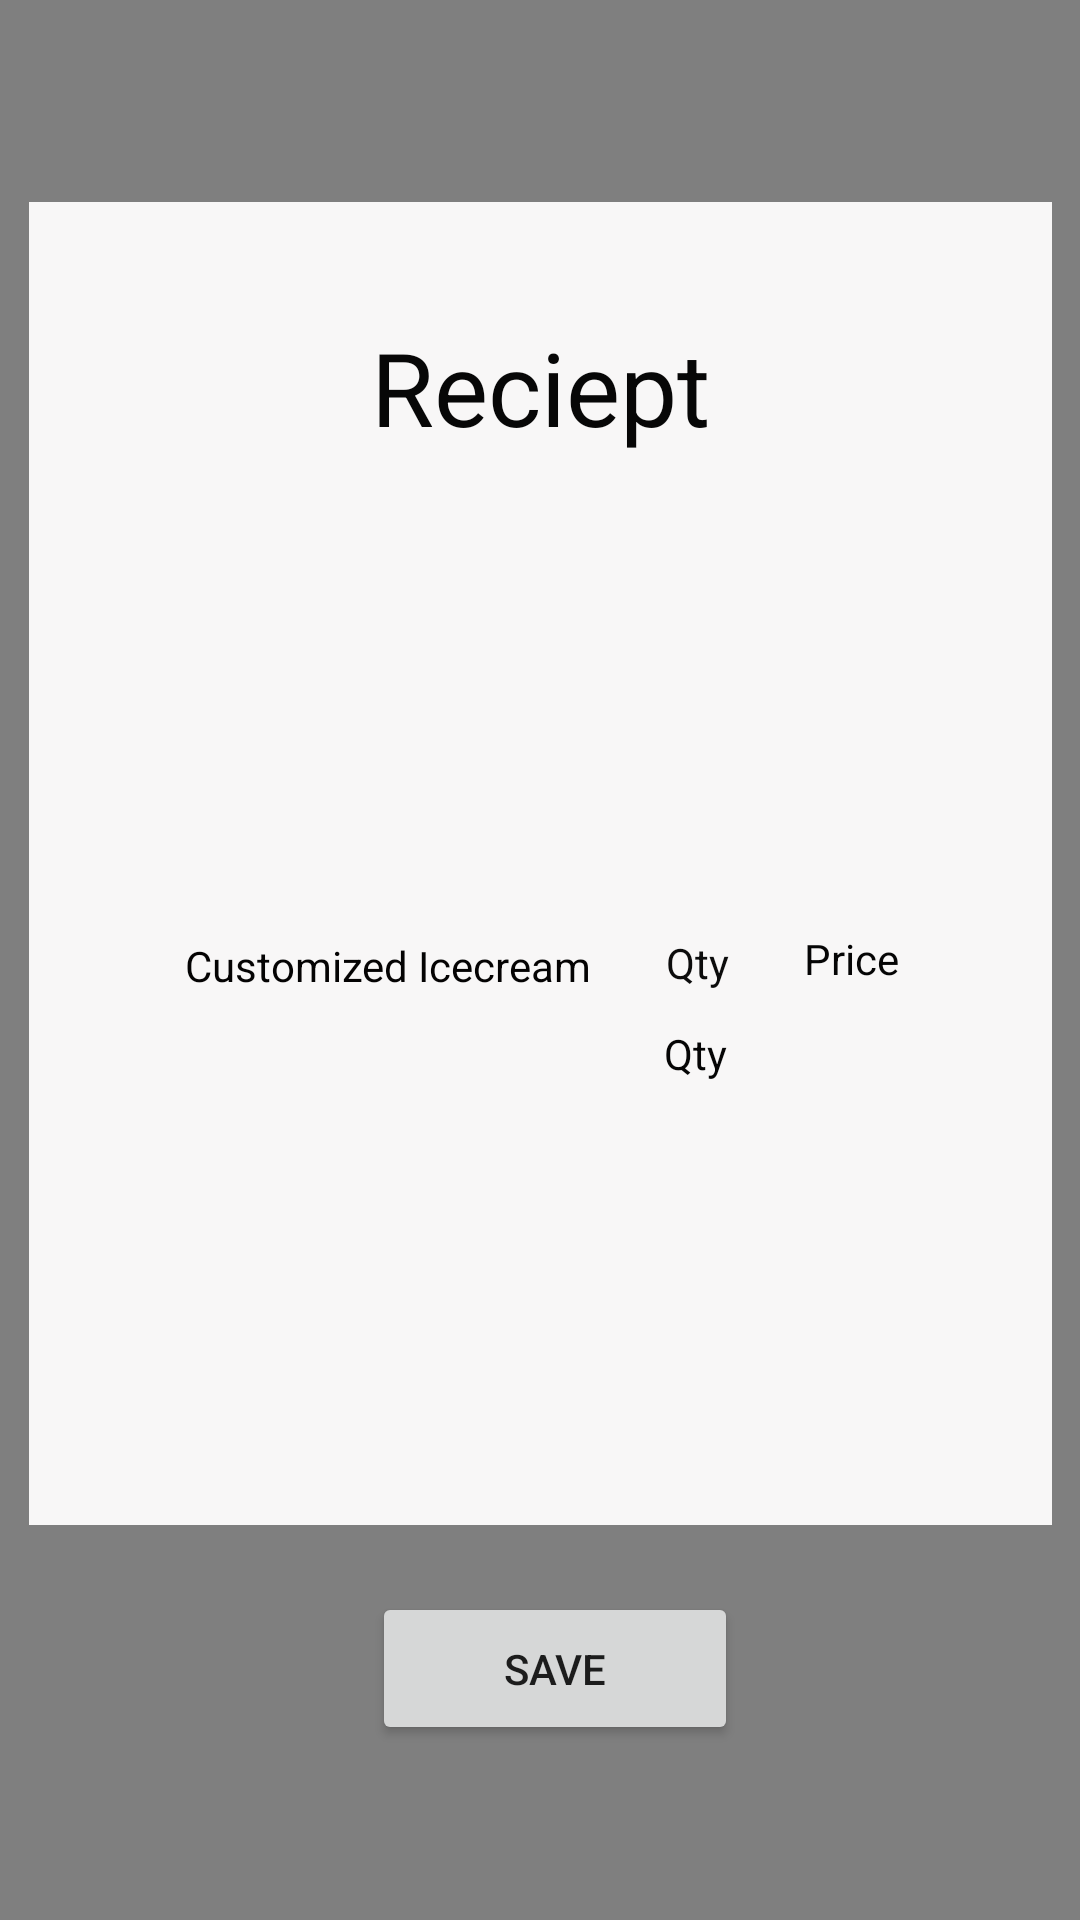

Reconstruct the res/layout file that produces this screen, plus the resources it refers to.
<!-- AndroidManifest.xml: application theme Theme.TFrag -->
<!-- res/layout/activity_bill.xml -->
<?xml version="1.0" encoding="utf-8"?>
<androidx.constraintlayout.widget.ConstraintLayout xmlns:android="http://schemas.android.com/apk/res/android"
    xmlns:app="http://schemas.android.com/apk/res-auto"
    xmlns:tools="http://schemas.android.com/tools"
    android:layout_width="match_parent"
    android:layout_height="match_parent"
    tools:context=".BillActivity">

    <pl.droidsonroids.gif.GifImageView
        android:id="@+id/gifImageView"
        android:layout_width="match_parent"
        android:layout_height="match_parent"
        android:background="#EA6A95"
        android:scaleType="centerCrop"
        android:src="@drawable/reciept_bg"
        app:layout_constraintBottom_toBottomOf="parent"
        app:layout_constraintEnd_toEndOf="parent"
        app:layout_constraintHorizontal_bias="1.0"
        app:layout_constraintStart_toStartOf="parent"
        app:layout_constraintTop_toTopOf="parent"
        app:layout_constraintVertical_bias="0.0"></pl.droidsonroids.gif.GifImageView>

    <Button
        android:id="@+id/idBtnGeneratePDF"
        android:layout_width="122dp"
        android:layout_height="51dp"
        android:layout_centerInParent="true"
        android:text="Save"
        app:layout_constraintBottom_toBottomOf="parent"
        app:layout_constraintEnd_toEndOf="parent"
        app:layout_constraintHorizontal_bias="0.521"
        app:layout_constraintStart_toStartOf="parent"
        app:layout_constraintTop_toTopOf="parent"
        app:layout_constraintVertical_bias="0.901" />

    <View
        android:id="@+id/view"
        android:layout_width="341dp"
        android:layout_height="441dp"
        android:background="#F8F7F7"
        app:layout_constraintBottom_toBottomOf="parent"
        app:layout_constraintEnd_toEndOf="parent"
        app:layout_constraintStart_toStartOf="parent"
        app:layout_constraintTop_toTopOf="@+id/gifImageView"
        app:layout_constraintVertical_bias="0.338" />

    <TextView
        android:id="@+id/textView"
        android:layout_width="193dp"
        android:layout_height="50dp"
        android:text="Reciept"
        android:textAlignment="center"
        android:textColor="#070707"
        android:textSize="34sp"
        app:layout_constraintBottom_toBottomOf="@+id/gifImageView"
        app:layout_constraintEnd_toEndOf="parent"
        app:layout_constraintStart_toStartOf="parent"
        app:layout_constraintTop_toTopOf="parent"
        app:layout_constraintVertical_bias="0.18" />

    <TextView
        android:id="@+id/textView8"
        android:layout_width="198dp"
        android:layout_height="37dp"
        android:textAlignment="center"
        android:textSize="24sp"
        app:layout_constraintBottom_toBottomOf="parent"
        app:layout_constraintEnd_toEndOf="parent"
        app:layout_constraintHorizontal_bias="0.766"
        app:layout_constraintStart_toStartOf="parent"
        app:layout_constraintTop_toTopOf="parent"
        app:layout_constraintVertical_bias="0.263" />

    <TextView
        android:id="@+id/textView2"
        android:layout_width="158dp"
        android:layout_height="38dp"
        android:textAlignment="center"
        android:textSize="24sp"
        app:layout_constraintBottom_toBottomOf="parent"
        app:layout_constraintEnd_toEndOf="parent"
        app:layout_constraintHorizontal_bias="0.184"
        app:layout_constraintStart_toStartOf="parent"
        app:layout_constraintTop_toTopOf="parent"
        app:layout_constraintVertical_bias="0.262" />

    <TextView
        android:id="@+id/textView31"
        android:layout_width="205dp"
        android:layout_height="44dp"
        android:text="Customized Icecream"
        android:textAlignment="center"
        android:textColor="#040303"
        app:layout_constraintBottom_toBottomOf="parent"
        app:layout_constraintEnd_toEndOf="parent"
        app:layout_constraintHorizontal_bias="0.172"
        app:layout_constraintStart_toStartOf="parent"
        app:layout_constraintTop_toTopOf="parent"
        app:layout_constraintVertical_bias="0.524" />

    <TextView
        android:id="@+id/textView34"
        android:layout_width="207dp"
        android:layout_height="46dp"
        android:textAlignment="center"
        android:textColor="#050505"
        app:layout_constraintBottom_toBottomOf="parent"
        app:layout_constraintEnd_toEndOf="parent"
        app:layout_constraintHorizontal_bias="0.168"
        app:layout_constraintStart_toStartOf="parent"
        app:layout_constraintTop_toTopOf="parent"
        app:layout_constraintVertical_bias="0.579" />

    <TextView
        android:id="@+id/textView32"
        android:layout_width="64dp"
        android:layout_height="47dp"
        android:text="Qty"
        android:textAlignment="center"
        android:textColor="#0C0C0C"
        app:layout_constraintBottom_toBottomOf="parent"
        app:layout_constraintEnd_toEndOf="parent"
        app:layout_constraintHorizontal_bias="0.677"
        app:layout_constraintStart_toStartOf="parent"
        app:layout_constraintTop_toTopOf="parent"
        app:layout_constraintVertical_bias="0.525" />

    <TextView
        android:id="@+id/textView36"
        android:layout_width="61dp"
        android:layout_height="51dp"
        android:text="Qty"
        android:textAlignment="center"
        android:textColor="#050505"
        app:layout_constraintBottom_toBottomOf="parent"
        app:layout_constraintEnd_toEndOf="parent"
        app:layout_constraintHorizontal_bias="0.673"
        app:layout_constraintStart_toStartOf="parent"
        app:layout_constraintTop_toTopOf="parent"
        app:layout_constraintVertical_bias="0.58" />

    <TextView
        android:id="@+id/textView33"
        android:layout_width="66dp"
        android:layout_height="43dp"
        android:text="Price"
        android:textAlignment="center"
        android:textColor="#050505"
        app:layout_constraintBottom_toBottomOf="parent"
        app:layout_constraintEnd_toEndOf="parent"
        app:layout_constraintHorizontal_bias="0.853"
        app:layout_constraintStart_toStartOf="parent"
        app:layout_constraintTop_toTopOf="parent"
        app:layout_constraintVertical_bias="0.519" />

    <TextView
        android:id="@+id/textView35"
        android:layout_width="68dp"
        android:layout_height="43dp"
        android:textAlignment="center"
        android:textColor="#050505"
        app:layout_constraintBottom_toBottomOf="parent"
        app:layout_constraintEnd_toEndOf="parent"
        app:layout_constraintHorizontal_bias="0.857"
        app:layout_constraintStart_toStartOf="parent"
        app:layout_constraintTop_toTopOf="parent"
        app:layout_constraintVertical_bias="0.58" />

    <View
        android:id="@+id/view2"
        android:layout_width="410dp"
        android:layout_height="2dp"
        app:layout_constraintBottom_toBottomOf="parent"
        app:layout_constraintEnd_toEndOf="parent"
        app:layout_constraintHorizontal_bias="0.425"
        app:layout_constraintStart_toStartOf="parent"
        app:layout_constraintTop_toTopOf="parent"
        app:layout_constraintVertical_bias="0.404" />

</androidx.constraintlayout.widget.ConstraintLayout>
<!-- resources referenced by this layout -->
<resources>
  <!-- drawable reciept_bg: png bitmap (drawable-v24, 315208 bytes) -->
  <style name="Theme.TFrag" parent="Theme.AppCompat.Light.DarkActionBar">
          
          <item name="colorPrimary">@color/purple_500</item>
          <item name="colorPrimaryDark">@color/purple_700</item>
          <item name="colorAccent">@color/teal_200</item>
          
      </style>
  <!-- not gathered from this repository: default colours our renderer supplied (Android Studio template values) -->
  <color name="purple_500">#FF6200EE</color>
  <color name="purple_700">#FF3700B3</color>
  <color name="teal_200">#FF03DAC5</color>
</resources>
